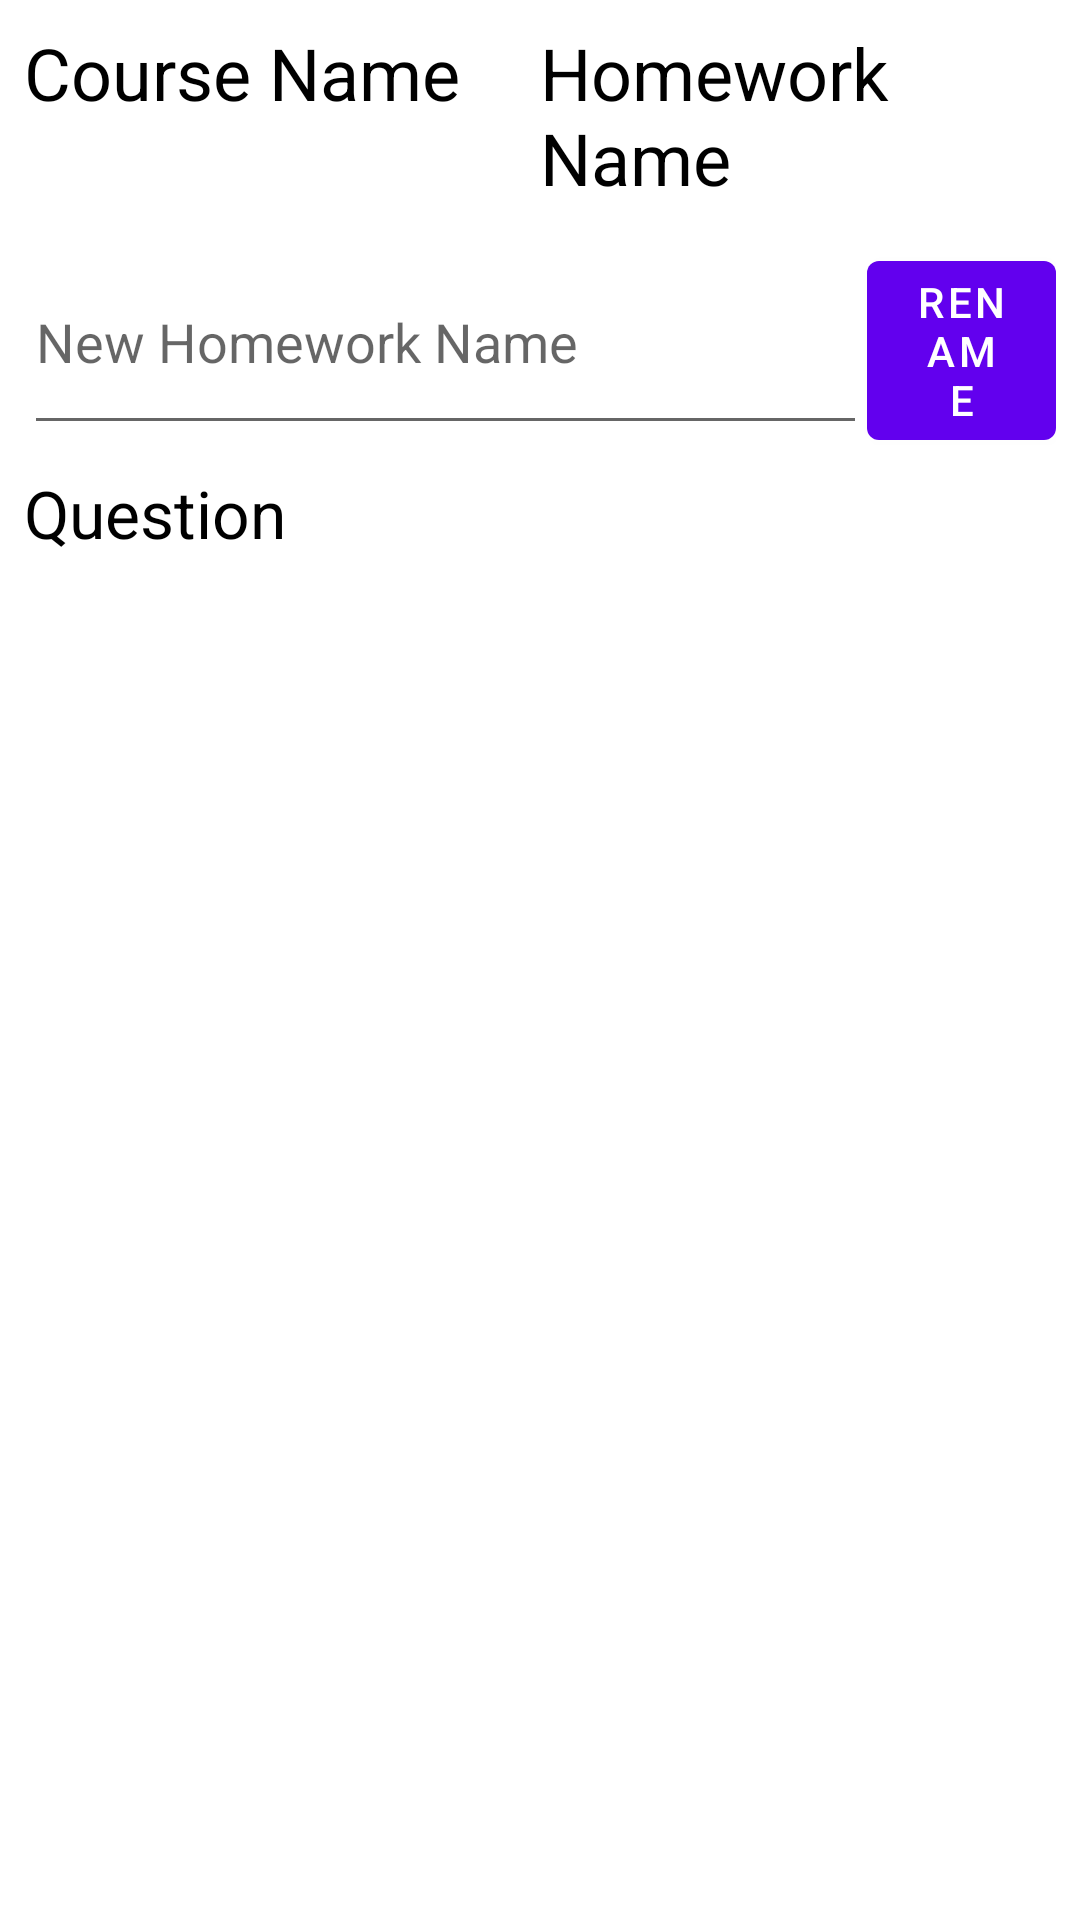

Write the Android layout XML for this screen, with the resource values it uses.
<!-- AndroidManifest.xml: application theme Theme.AndroidSimpleLMS -->
<!-- res/layout/fragment_professor_homework.xml -->
<?xml version="1.0" encoding="utf-8"?>
<androidx.constraintlayout.widget.ConstraintLayout xmlns:android="http://schemas.android.com/apk/res/android"
    xmlns:app="http://schemas.android.com/apk/res-auto"
    xmlns:tools="http://schemas.android.com/tools"
    android:layout_width="match_parent"
    android:layout_height="match_parent"
    tools:context=".ProfessorHomeworkFragment">

    <LinearLayout
        android:id="@+id/professorHomeworkMenuLinearLayout1"
        android:layout_width="match_parent"
        android:layout_height="wrap_content"
        android:layout_margin="8dp"
        android:background="?attr/selectableItemBackground"
        app:layout_constraintEnd_toEndOf="parent"
        app:layout_constraintStart_toStartOf="parent"
        app:layout_constraintTop_toTopOf="parent">

        <TextView
            android:id="@+id/profCourseNameInHomeworkTextView"
            android:layout_width="0dp"
            android:layout_height="wrap_content"
            android:layout_weight="1"
            android:text="Course Name"
            android:textColor="@color/black"
            android:textSize="24sp" />

        <TextView
            android:id="@+id/profHomeworkNameTextView"
            android:layout_width="0dp"
            android:layout_height="wrap_content"
            android:layout_weight="1"
            android:text="Homework Name"
            android:textColor="@color/black"
            android:textSize="24sp" />

    </LinearLayout>

    <LinearLayout
        android:id="@+id/professorHomeworkMenuLinearLayout2"
        android:layout_width="match_parent"
        android:layout_height="wrap_content"
        android:layout_margin="8dp"
        android:background="?attr/selectableItemBackground"
        app:layout_constraintEnd_toEndOf="parent"
        app:layout_constraintStart_toStartOf="parent"
        app:layout_constraintTop_toBottomOf="@+id/professorHomeworkMenuLinearLayout1">

        <EditText
            android:id="@+id/renameHomeworkEditText"
            android:layout_width="281dp"
            android:layout_height="match_parent"
            android:hint="New Homework Name" />

        <Button
            android:id="@+id/renameHomeworkButton"
            android:layout_width="wrap_content"
            android:layout_height="wrap_content"
            android:layout_weight="1"
            android:text="Rename" />
    </LinearLayout>

    <TextView
        android:id="@+id/profHomeworkQuestionTextView"
        android:layout_width="0dp"
        android:layout_height="wrap_content"
        android:layout_margin="8dp"
        android:text="Question"
        android:textColor="@color/black"
        android:textSize="22sp"
        app:layout_constraintEnd_toEndOf="parent"
        app:layout_constraintStart_toStartOf="parent"
        app:layout_constraintTop_toBottomOf="@+id/professorHomeworkMenuLinearLayout2" />

    <androidx.recyclerview.widget.RecyclerView
        android:id="@+id/profStudentMarkRecyclerView"
        android:layout_width="match_parent"
        android:layout_height="wrap_content"
        android:layout_margin="8dp"
        app:layout_constraintEnd_toEndOf="parent"
        app:layout_constraintHorizontal_bias="1.0"
        app:layout_constraintStart_toStartOf="parent"
        app:layout_constraintTop_toBottomOf="@+id/profHomeworkQuestionTextView" />


</androidx.constraintlayout.widget.ConstraintLayout>
<!-- resources referenced by this layout -->
<resources>
  <style name="Theme.AndroidSimpleLMS" parent="Theme.MaterialComponents.DayNight.DarkActionBar">
          
          <item name="colorPrimary">@color/purple_500</item>
          <item name="colorPrimaryVariant">@color/purple_700</item>
          <item name="colorOnPrimary">@color/white</item>
          
          <item name="colorSecondary">@color/teal_200</item>
          <item name="colorSecondaryVariant">@color/teal_700</item>
          <item name="colorOnSecondary">@color/black</item>
          
          <item name="android:statusBarColor" tools:targetApi="l">?attr/colorPrimaryVariant</item>
          
      </style>
  <!-- not gathered from this repository: default colours our renderer supplied (Android Studio template values) -->
  <color name="purple_500">#FF6200EE</color>
  <color name="purple_700">#FF3700B3</color>
  <color name="teal_200">#FF03DAC5</color>
  <color name="teal_700">#FF018786</color>
  <color name="black">#FF000000</color>
  <color name="white">#FFFFFFFF</color>
</resources>
